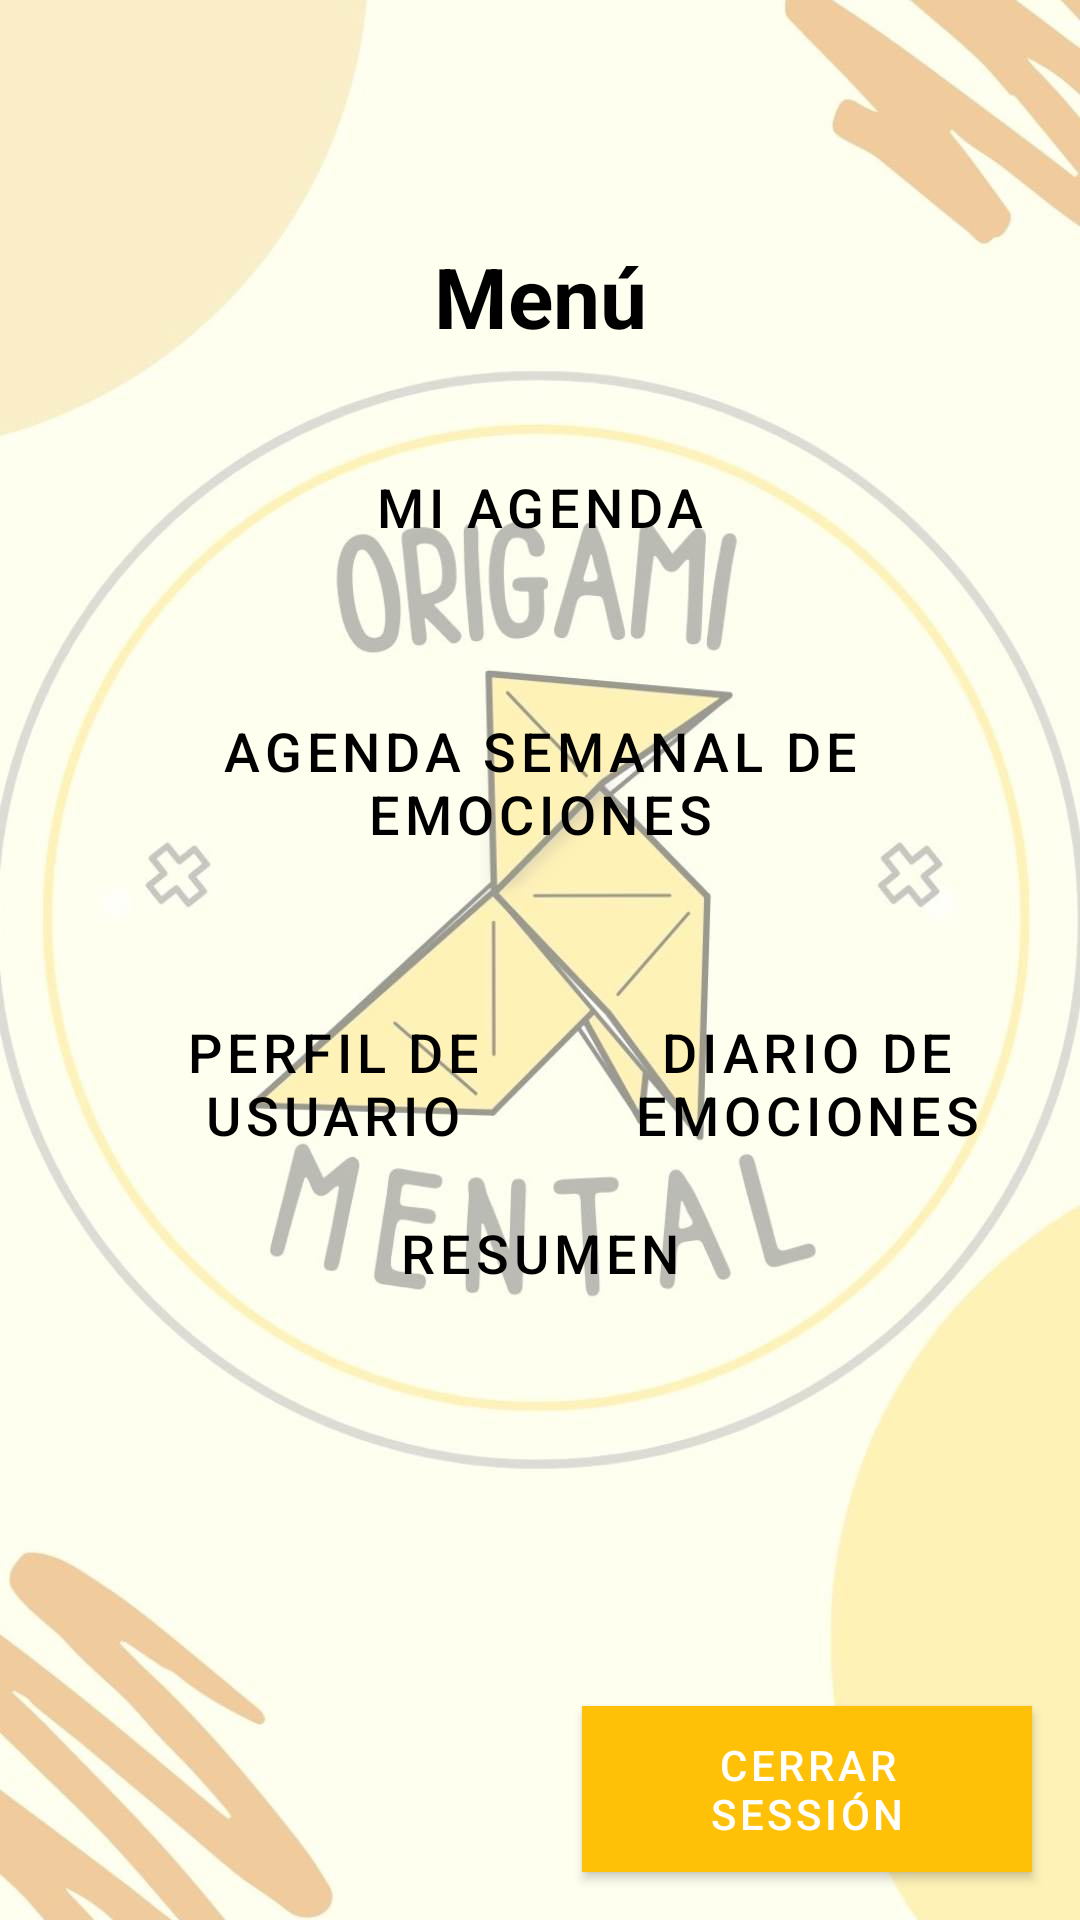

Here is an Android app screen rendered from its layout file. Give the layout XML and the strings, colors and styles it references.
<!-- AndroidManifest.xml: application theme Theme.Escolar -->
<!-- res/layout/activity_main.xml -->
<?xml version="1.0" encoding="utf-8"?>
<androidx.constraintlayout.widget.ConstraintLayout xmlns:android="http://schemas.android.com/apk/res/android"
    xmlns:app="http://schemas.android.com/apk/res-auto"
    xmlns:tools="http://schemas.android.com/tools"
    android:layout_width="match_parent"
    android:layout_height="match_parent"
    android:background="@drawable/back"
    tools:context=".MainActivity">


    <TextView
        android:id="@+id/textView4"
        android:layout_width="wrap_content"
        android:layout_height="wrap_content"
        android:layout_marginTop="80dp"
        android:text="Menú"
        android:textStyle="bold"
        android:textColor="@color/black"
        android:textSize="28dp"
        app:layout_constraintLeft_toLeftOf="parent"
        app:layout_constraintRight_toRightOf="parent"
        app:layout_constraintTop_toTopOf="parent" />

    <com.google.android.material.button.MaterialButton
        android:id="@+id/button_perfil"
        android:layout_width="150dp"
        android:layout_height="wrap_content"
        android:layout_gravity="center"
        android:layout_marginStart="36dp"
        android:background="@drawable/btn_rounded_blue"
        android:text="Perfil de Usuario"
        android:layout_marginTop="35dp"
        android:textColor="@color/black"
        android:textSize="18dp"
        app:layout_constraintStart_toStartOf="parent"
        app:layout_constraintTop_toBottomOf="@+id/button_agenda_semanal">

    </com.google.android.material.button.MaterialButton>


    <com.google.android.material.button.MaterialButton
        android:id="@+id/button_diario"
        android:layout_width="150dp"
        android:layout_height="wrap_content"
        android:layout_gravity="center"
        android:layout_marginEnd="16dp"
        android:background="@drawable/btn_rounded_blue"
        android:text="Diario de Emociones"
        android:textColor="@color/black"
        android:textSize="18dp"
        android:layout_marginTop="35dp"
        app:layout_constraintEnd_toEndOf="parent"
        app:layout_constraintTop_toBottomOf="@+id/button_agenda_semanal"></com.google.android.material.button.MaterialButton>

    <com.google.android.material.button.MaterialButton
        android:id="@+id/button_agenda"
        android:layout_width="150dp"
        android:layout_height="wrap_content"
        android:layout_gravity="center"
        android:layout_marginTop="65dp"
        android:background="@drawable/btn_rounded_blue"
        android:text="Mi agenda"
        android:textColor="@color/black"
        android:textSize="18dp"
        app:layout_constraintEnd_toEndOf="parent"
        app:layout_constraintStart_toStartOf="parent"
        app:layout_constraintTop_toTopOf="@+id/textView4"></com.google.android.material.button.MaterialButton>


    <com.google.android.material.button.MaterialButton
        android:id="@+id/button_agenda_semanal"
        android:layout_width="match_parent"
        android:layout_height="wrap_content"
        android:layout_gravity="center"
        android:background="@drawable/btn_rounded_blue"
        android:gravity="center"
        android:text="AGENDA SEMANAL DE EMOCIONES"
        android:textColor="@color/black"
        android:textSize="18dp"
        android:layout_marginTop="35dp"
        app:layout_constraintEnd_toEndOf="parent"
        app:layout_constraintStart_toStartOf="parent"
        app:layout_constraintTop_toBottomOf="@+id/button_agenda">

    </com.google.android.material.button.MaterialButton>


    <com.google.android.material.button.MaterialButton
        android:id="@+id/btn_close_session"
        android:layout_width="150dp"
        android:layout_height="wrap_content"
        android:background="@color/red"
        android:text="Cerrar sessión"
        android:textColor="@color/white"
        android:layout_marginEnd="16dp"
        android:layout_marginBottom="16dp"
        app:layout_constraintBottom_toBottomOf="parent"
        app:layout_constraintEnd_toEndOf="parent">

    </com.google.android.material.button.MaterialButton>


    <com.google.android.material.button.MaterialButton
        android:id="@+id/button_resumen"
        android:layout_width="match_parent"
        android:layout_height="wrap_content"
        android:layout_gravity="center"
        android:background="@drawable/btn_rounded_blue"
        android:gravity="center"
        android:text="Resumen"
        android:textColor="@color/black"
        android:textSize="18dp"
        app:layout_constraintEnd_toEndOf="parent"
        app:layout_constraintStart_toStartOf="parent"
        app:layout_constraintTop_toBottomOf="@+id/button_diario">

    </com.google.android.material.button.MaterialButton>

</androidx.constraintlayout.widget.ConstraintLayout>
<!-- resources referenced by this layout -->
<resources>
  <color name="black">#FF000000</color>
  <color name="red">#FF000E</color>
  <color name="white">#FFFFFFFF</color>
  <!-- drawable back: jpeg bitmap (drawable, 53046 bytes) -->
  <style name="Theme.Escolar" parent="Theme.MaterialComponents.Light.NoActionBar">
          
          <item name="colorPrimary">@color/colorPrimary</item>
          <item name="colorPrimaryDark">@color/colorPrimaryDark</item>
          <item name="colorAccent">@color/black</item>
          <item name="windowActionModeOverlay">true</item>
          <item name="android:actionModeBackground">@color/blue_grey_600</item>
          <item name="android:dialogTheme">@style/Dialog.Theme</item>
          <item name="android:statusBarColor" tools:targetApi="l">?attr/colorPrimaryVariant</item>
          
      </style>
  <color name="colorPrimary">#FFC107</color>
  <color name="colorPrimaryDark">#FFA000</color>
  <color name="blue_grey_600">#546E7A</color>
  <style name="Dialog.Theme" parent="Theme.AppCompat.Light.Dialog">
          <item name="colorPrimary">@color/colorPrimary</item>
          <item name="colorPrimaryDark">@color/colorPrimaryDark</item>
          <item name="colorAccent">@color/colorAccent</item>
      </style>
  <color name="colorAccent">#FF4081</color>
</resources>
